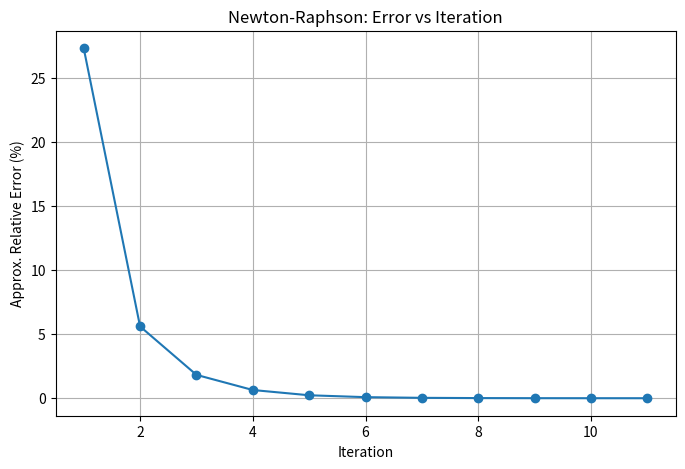

The script that saved this image:
import numpy as np
import matplotlib.pyplot as plt

g = 9.81      
c = 15        
t = 10        
y_target = 36 

def f(m):
    return (g*m/c) * (1 - np.exp(-c*t/m)) - y_target

def df(m):
    return (g/c) * (1 - np.exp(-c*t/m)) + (g*t/m) * np.exp(-c*t/m)

def newton_raphson( x0, tol=0.001, max_iter=100):
    """
    Newton-Raphson method with iteration details printed as a table.
    """
    print("{:<6} | {:<12} | {:<15} | {:<15} | {:<12}".format(
        "Iter", "mk", "f(mk)", "f'(mk)", "εa(%)"))
    print("-"*70)
    
    x = x0
    ea_list = []
    iter_list = []

    for i in range(1, max_iter+1):
        fx = f(x)
        dfx = df(x)
        if dfx == 0:
            raise ValueError("Derivative zero. No convergence.")
        
        x_new = x - fx/dfx
        ea = abs((x_new - x)/x_new) * 100
        
        print("{:<6d} | {:<12.10f} | {:<15.10f} | {:<15.10f} | {:<12.10f}".format(
            i, x_new, fx, dfx, ea))
        
        ea_list.append(ea)
        iter_list.append(i)
        
        if ea < tol:
            print(f"\nConverged to root: {x_new:.10f} kg after {i} iterations")
            break
        
        x = x_new
        
        # if ea < tol:
        #     break


    # Plot error vs iterations
    plt.figure(figsize=(8,5))
    plt.plot(iter_list, ea_list, marker='o')
    plt.xlabel("Iteration")
    plt.ylabel("Approx. Relative Error (%)")
    plt.title("Newton-Raphson: Error vs Iteration")
    plt.grid(True)
    plt.show()
    
    return x_new

m0 = 40.0  
root = newton_raphson( x0=m0, tol=0.001)
print(f"Approximate mass m = {root:.10f} kg")
